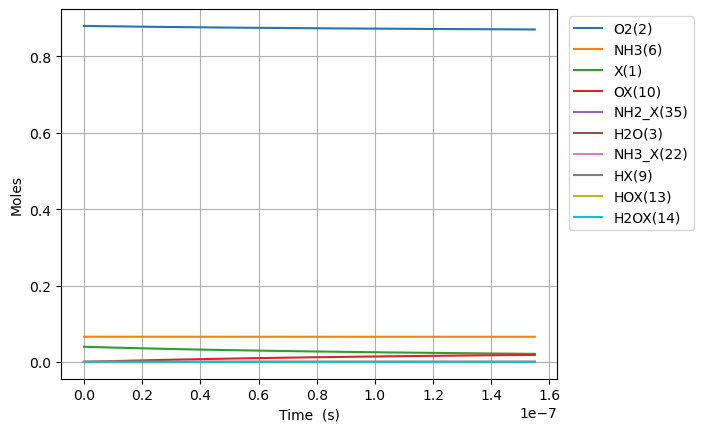

Data behind this chart, as committed beside it:
Time (s), Volume (m^3), He, Ar, Ne, X(1), O2(2), H2O(3), N2(4), NO(5), NH3(6), N2O(7), OX(10), NH3_X(22), O2_ads(71), NH2_X(35), HX(9), HOX(13), H2OX(14)
0.0, 0.05596, 0.054, 0.0, 0.0, 0.0397, 0.88, 0.0, 0.0, 0.0, 0.066, 0.0, 0.0, 0.0, 0.0, 0.0, 0.0, 0.0, 0.0
9.124379597920406e-24, 0.05596, 0.054, 0.0, 0.0, 0.0397, 0.88, -4.057853824787407e-74, 0.0, 0.0, 0.066, 0.0, 2.060894075227669e-18, 4.3280242436446147e-20, 1.81976147710128e-63, 2.0523503400657336e-20, 2.0523503400657336e-20, 4.17515879961047e-48, 4.304195057565374e-78
2.5548262874177136e-23, 0.05596, 0.054, 0.0, 0.0, 0.0397, 0.88, 4.009419307399193e-73, 0.0, 0.0, 0.066, 0.0, 5.770503410637473e-18, 1.211846788220491e-19, 2.7500234881700846e-62, 5.746580952184053e-20, 5.746580952184053e-20, 6.309499916802605e-47, 2.8294460412132847e-77
5.839602942669059e-23, 0.05596, 0.054, 0.0, 0.0, 0.0397, 0.88, 2.2113745245340643e-71, 0.0, 0.0, 0.066, 0.0, 1.3189722081457082e-17, 2.7699355159325464e-19, 2.958349773950676e-61, 1.313504217642069e-19, 1.313504217642069e-19, 6.787472087277145e-46, 4.9577847100188315e-76
1.2409156253171752e-22, 0.05596, 0.054, 0.0, 0.0, 0.0397, 0.88, 8.703205440766186e-70, 0.0, 0.0, 0.066, 0.0, 2.802815942309629e-17, 5.886112971356638e-19, 2.7192331207189116e-60, 2.791196462489396e-19, 2.791196462489396e-19, 6.238856226237943e-45, 8.727140553585554e-75
2.5548262874177137e-22, 0.05596, 0.054, 0.0, 0.0, 0.0397, 0.88, 3.0750387716976548e-68, 0.0, 0.0, 0.066, 0.0, 5.770503410637466e-17, 1.211846788220475e-18, 2.3263611844398497e-59, 5.746580952184046e-19, 5.746580952184046e-19, 5.337472851872492e-44, 1.4908761075001402e-73
5.182647611618791e-22, 0.05596, 0.054, 0.0, 0.0, 0.0397, 0.88, 1.0330844635111092e-66, 0.0, 0.0, 0.066, 0.0, 1.1705878347293121e-16, 2.4583177703900696e-18, 1.9234804147063237e-58, 1.1657349931573328e-18, 1.1657349931573328e-18, 4.413125770305145e-43, 2.5488112421274947e-72
1.0438290260020946e-21, 0.05596, 0.054, 0.0, 0.0, 0.0397, 0.88, 3.3865941825028133e-65, 0.0, 0.0, 0.066, 0.0, 2.3576628220604357e-16, 4.951259734729144e-18, 1.5641423288845662e-57, 2.347888789035182e-18, 2.347888789035182e-18, 3.588680584708545e-42, 4.4886105812594474e-71
2.0949575556825254e-21, 0.05596, 0.054, 0.0, 0.0, 0.0397, 0.88, 1.096805118995965e-63, 0.0, 0.0, 0.066, 0.0, 4.731812796722652e-16, 9.937143663406833e-18, 1.261537453192587e-56, 4.7121963807908495e-18, 4.7121963807908495e-18, 2.894400899860537e-41, 8.405390903468115e-70
4.1972146150433866e-21, 0.05596, 0.054, 0.0, 0.0, 0.0397, 0.88, 3.5308726186888017e-62, 0.0, 0.0, 0.066, 0.0, 9.480112746046966e-16, 1.9908911520760382e-17, 1.0133354877540044e-55, 9.440811564302066e-18, 9.440811564302066e-18, 2.3249402060947337e-40, 1.7292159897539788e-68
8.40172873376511e-21, 0.05596, 0.054, 0.0, 0.0, 0.0397, 0.88, 1.1332662143351754e-60, 0.0, 0.0, 0.066, 0.0, 1.897671264469512e-15, 3.9852447235460154e-17, 8.123138192081828e-55, 1.8898041931324025e-17, 1.8898041931324025e-17, 1.8637273435392375e-39, 3.990914228093355e-67
1.6810756971208556e-20, 0.05596, 0.054, 0.0, 0.0, 0.0397, 0.88, 3.6318803217587272e-59, 0.0, 0.0, 0.066, 0.0, 3.796991244198951e-15, 7.97395186648304e-17, 6.505098708626567e-54, 3.781250266536605e-17, 3.781250266536605e-17, 1.4924934217867754e-38, 1.0298193017551277e-65
3.362881344609545e-20, 0.05596, 0.054, 0.0, 0.0, 0.0397, 0.88, 1.1630709927497553e-57, 0.0, 0.0, 0.066, 0.0, 7.595631203657064e-15, 1.5951366152345374e-16, 5.206715516782037e-53, 7.564142413344248e-17, 7.564142413344248e-17, 1.194599648779925e-37, 2.8994161151609996e-64
6.726492639586924e-20, 0.05596, 0.054, 0.0, 0.0, 0.0397, 0.88, 3.7232186170625992e-56, 0.0, 0.0, 0.066, 0.0, 1.519291112257023e-14, 3.190619472402316e-16, 4.166427290966392e-52, 1.5129926706956495e-16, 1.5129926706956495e-16, 9.559217379927929e-37, 8.644229709559448e-63
1.345371522954168e-19, 0.05596, 0.054, 0.0, 0.0, 0.0397, 0.88, 1.1916526240110205e-54, 0.0, 0.0, 0.066, 0.0, 3.0387470960384325e-14, 6.381585186719121e-16, 3.33356383530542e-51, 3.0261495294168825e-16, 3.0261495294168825e-16, 7.648342023277182e-36, 2.6647070258368672e-61
2.6908160409451193e-19, 0.05596, 0.054, 0.0, 0.0, 0.0397, 0.88, 3.813644628021959e-53, 0.0, 0.0, 0.066, 0.0, 6.077659063596356e-14, 1.2763516615277721e-15, 2.667019879556122e-50, 6.052463246854483e-16, 6.052463246854483e-16, 6.119060770407213e-35, 8.364738312418298e-60
5.381705076927022e-19, 0.05596, 0.054, 0.0, 0.0, 0.0397, 0.88, 1.2204232340545606e-51, 0.0, 0.0, 0.066, 0.0, 1.215548299869262e-13, 2.552737947209491e-15, 2.1336834302222817e-49, 1.2105090681710226e-15, 1.2105090681710226e-15, 4.89540329042534e-34, 2.6507486948239416e-58
1.0763483148890828e-18, 0.05596, 0.054, 0.0, 0.0, 0.0397, 0.88, 3.90544517588794e-50, 0.0, 0.0, 0.066, 0.0, 2.431113086880682e-13, 5.1055105184529194e-15, 1.706973755207932e-48, 2.421034555134387e-15, 2.421034555134387e-15, 3.9163841967773116e-33, 8.440883714768758e-57
2.152703929281844e-18, 0.05596, 0.054, 0.0, 0.0, 0.0397, 0.88, 1.249756796489068e-48, 0.0, 0.0, 0.066, 0.0, 4.862242660872189e-13, 1.0211055660459738e-14, 1.3655898086400058e-47, 4.84208552902998e-15, 4.84208552902998e-15, 3.1331314935484794e-32, 2.694464569010813e-55
4.3054151580673666e-18, 0.05596, 0.054, 0.0, 0.0, 0.0397, 0.88, 3.9992434625546764e-47, 0.0, 0.0, 0.066, 0.0, 9.724501808729879e-13, 2.0422145942553226e-14, 1.0924761686846545e-46, 9.684187476696624e-15, 9.684187476696624e-15, 2.5065140655881153e-31, 8.611849851987802e-54
8.610837615638411e-18, 0.05596, 0.054, 0.0, 0.0, 0.0397, 0.88, 1.2797605945931721e-45, 0.0, 0.0, 0.066, 0.0, 1.944902010394395e-12, 4.0844326499059615e-14, 8.739826636067982e-46, 1.9368391371531745e-14, 1.9368391371531745e-14, 2.0052135467969257e-30, 2.754219699563531e-52
1.72216825307805e-17, 0.05596, 0.054, 0.0, 0.0, 0.0397, 0.88, 4.0952331603272093e-44, 0.0, 0.0, 0.066, 0.0, 3.889805669236686e-12, 8.168868758135004e-14, 6.991868222644753e-45, 3.873679915920929e-14, 3.8736799159209274e-14, 1.6041697488059078e-29, 8.811613089792465e-51
3.444337236106468e-17, 0.05596, 0.054, 0.0, 0.0, 0.0397, 0.88, 1.3104712663669481e-42, 0.0, 0.0, 0.066, 0.0, 7.779612986119175e-12, 1.6337740962304145e-13, 5.593497342269233e-44, 7.747361472659364e-14, 7.747361472659352e-14, 1.283332153428552e-28, 2.8198152305615657e-49
6.888675202163304e-17, 0.05596, 0.054, 0.0, 0.0, 0.0397, 0.88, 4.1934820532868757e-41, 0.0, 0.0, 0.066, 0.0, 1.555922761667579e-11, 3.267548532148665e-13, 4.474798977294566e-43, 1.5494724582947924e-13, 1.5494724582947823e-13, 1.0266591282923194e-27, 9.026149322152124e-48
1.3777351134276975e-16, 0.05596, 0.054, 0.0, 0.0, 0.0397, 0.88, 1.3418968832939112e-39, 0.0, 0.0, 0.066, 0.0, 3.111845686495554e-11, 6.535097384322859e-13, 3.579839619735444e-42, 3.0989450790771734e-13, 3.0989450790770916e-13, 8.213164471126836e-27, 2.890475394169943e-46
2.7554702998504315e-16, 0.05596, 0.054, 0.0, 0.0, 0.0397, 0.88, 4.293957661085366e-38, 0.0, 0.0, 0.066, 0.0, 6.223691531018112e-11, 1.3070195010022015e-12, 2.8638718653611887e-41, 6.197890315540554e-13, 6.197890315539899e-13, 6.570356676900364e-26, 9.264106111312248e-45
5.5109406726959e-16, 0.05596, 0.054, 0.0, 0.0, 0.0397, 0.88, 1.373994355817839e-36, 0.0, 0.0, 0.066, 0.0, 1.244738319952964e-10, 2.6140389946823405e-12, 2.291097551178729e-40, 1.2395780768061339e-12, 1.2395780768056084e-12, 5.256005035857031e-25, 2.9745372517647157e-43
1.1021881418386837e-15, 0.05596, 0.054, 0.0, 0.0, 0.0397, 0.88, 4.396320296037024e-35, 0.0, 0.0, 0.066, 0.0, 2.4894766454418196e-10, 5.228077856203852e-12, 1.8328780501959045e-39, 2.4791561591475322e-12, 2.4791561591433272e-12, 4.204355414159354e-24, 9.589658643937722e-42
1.6532822164077774e-15, 0.05596, 0.054, 0.0, 0.0, 0.0397, 0.88, 2.1031961314665594e-34, 0.0, 0.0, 0.066, 0.0, 3.7342149627172084e-10, 7.842116591886605e-12, 5.441356703470901e-39, 3.7187342333256826e-12, 3.718734233313201e-12, 1.248094941964863e-23, 4.599292330748811e-41
2.755470365545965e-15, 0.05596, 0.054, 0.0, 0.0, 0.0397, 0.88, 3.1708757598340685e-33, 0.0, 0.0, 0.066, 0.0, 6.223691564414007e-10, 1.3070193559897126e-11, 2.548845995963468e-38, 6.197890349026072e-12, 6.1978903489676186e-12, 5.845250854024915e-23, 7.0635421400676385e-40
3.7474396997703335e-15, 0.05596, 0.054, 0.0, 0.0, 0.0397, 0.88, 1.1566546485130685e-32, 0.0, 0.0, 0.066, 0.0, 8.464220479403008e-10, 1.7775462424518496e-11, 5.881720735798897e-38, 8.429130826775408e-12, 8.429130826640535e-12, 1.3487174053904923e-22, 2.6016485900140646e-39
4.739409033994702e-15, 0.05596, 0.054, 0.0, 0.0, 0.0397, 0.88, 3.1012579483103897e-32, 0.0, 0.0, 0.066, 0.0, 1.070474936630184e-09, 2.2480730858774725e-11, 1.1324897204613807e-37, 1.066037127659798e-11, 1.0660371276338301e-11, 2.596600168835579e-22, 7.02941331299538e-39
5.731378368219071e-15, 0.05596, 0.054, 0.0, 0.0, 0.0397, 0.88, 7.124568832698575e-32, 0.0, 0.0, 0.066, 0.0, 1.2945278226666422e-09, 2.7185998886505504e-11, 1.9255109555907174e-37, 1.2891611700037764e-11, 1.2891611699596281e-11, 4.414429058644935e-22, 1.6326165922858745e-38
7.715317036667809e-15, 0.05596, 0.054, 0.0, 0.0, 0.0397, 0.88, 2.5686078090614327e-31, 0.0, 0.0, 0.066, 0.0, 1.7426335886884295e-09, 3.659653401489332e-11, 4.257324756320896e-37, 1.7354092486740993e-11, 1.735409248576505e-11, 9.758860037224803e-22, 6.051793233567054e-38
9.699255705116546e-15, 0.05596, 0.054, 0.0, 0.0, 0.0397, 0.88, 6.853385462498411e-31, 0.0, 0.0, 0.066, 0.0, 2.190739344901971e-09, 4.6007067640597835e-11, 7.976041197661463e-37, 2.1816573175894223e-11, 2.1816573174066083e-11, 1.828046291546195e-21, 1.6546450724018757e-37
1.1683194373565283e-14, 0.05596, 0.054, 0.0, 0.0, 0.0397, 0.88, 1.5833798686459777e-30, 0.0, 0.0, 0.066, 0.0, 2.6388450906419208e-09, 5.541759966169571e-11, 1.3498694994454311e-36, 2.62790537608612e-11, 2.6279053757767724e-11, 3.093331718634822e-21, 3.938305671351411e-37
1.5651071710462758e-14, 0.05596, 0.054, 0.0, 0.0, 0.0397, 0.88, 7.102720744780608e-30, 0.0, 0.0, 0.066, 0.0, 3.5350565501104043e-09, 7.42386587996547e-11, 3.210157293741615e-36, 3.520401461224119e-11, 3.5204014604887554e-11, 7.35346166580593e-21, 1.9571113617821457e-36
1.9618949047360232e-14, 0.05596, 0.054, 0.0, 0.0, 0.0397, 0.88, 2.129091500196924e-29, 0.0, 0.0, 0.066, 0.0, 4.431267967029616e-09, 9.305971141901748e-11, 6.26931474816475e-36, 4.412897504008835e-11, 4.4128975025731976e-11, 1.4355763047601282e-20, 6.402763360974634e-36
2.755470372115518e-14, 0.05596, 0.054, 0.0, 0.0, 0.0397, 0.88, 1.253744579049456e-28, 0.0, 0.0, 0.066, 0.0, 6.223690673131827e-09, 1.3070179708895916e-10, 1.7531736046459596e-35, 6.197889462339859e-11, 6.19788945832874e-11, 4.0110426837480336e-20, 4.865863783805293e-35
4.342621306874508e-14, 0.05596, 0.054, 0.0, 0.0, 0.0397, 0.88, 1.3957012941017972e-27, 0.0, 0.0, 0.066, 0.0, 9.808535574350146e-09, 2.0598589015088762e-10, 7.055453299299322e-35, 9.76787286942562e-11, 9.767872853314459e-11, 1.6111043844365705e-19, 9.178133760520426e-34
7.516923176392488e-14, 0.05596, 0.054, 0.0, 0.0, 0.0397, 0.88, 2.4624335508439867e-26, 0.0, 0.0, 0.066, 0.0, 1.6978223332583228e-08, 3.5655376315129413e-10, 3.7879334190718716e-34, 1.6907837640331023e-10, 1.6907837554183259e-10, 8.614762372219205e-19, 3.8233365418742994e-32
1.0691225045910467e-13, 0.05596, 0.054, 0.0, 0.0, 0.0397, 0.88, 1.2053605716113668e-25, 0.0, 0.0, 0.066, 0.0, 2.414790836497382e-08, 5.0712121865387e-10, 1.0609891883670234e-33, 2.404779968052475e-10, 2.4047799439755427e-10, 2.4059019233578396e-18, 2.8327477946525377e-31
1.7039828784946425e-13, 0.05596, 0.054, 0.0, 0.0, 0.0397, 0.88, 1.3339378226544458e-24, 0.0, 0.0, 0.066, 0.0, 3.848727025047206e-08, 8.082548771648764e-10, 4.3350184572083095e-33, 3.8327715520785584e-10, 3.8327714544697945e-10, 9.758486079461853e-18, 8.49058559078883e-30
2.275357215007879e-13, 0.05596, 0.054, 0.0, 0.0, 0.0397, 0.88, 4.981359459364874e-24, 0.0, 0.0, 0.066, 0.0, 5.13926866217081e-08, 1.0792737419859424e-09, 1.0077936109218814e-32, 5.117963034557973e-10, 5.117962808827101e-10, 2.2572821883656682e-17, 4.946883718507901e-29
2.846731551521115e-13, 0.05596, 0.054, 0.0, 0.0, 0.0397, 0.88, 1.4042653254280348e-23, 0.0, 0.0, 0.066, 0.0, 6.4298094155975e-08, 1.3502912541238412e-09, 1.9435285276225827e-32, 6.403153617656272e-10, 6.403153184217418e-10, 4.331253195025897e-17, 1.9534825639550768e-28
3.418105888034351e-13, 0.05596, 0.054, 0.0, 0.0, 0.0397, 0.88, 3.312532205361737e-23, 0.0, 0.0, 0.066, 0.0, 7.720349285153487e-08, 1.6213074135844938e-09, 3.325806998685798e-32, 7.688343296193342e-10, 7.688342557997391e-10, 7.375339533317198e-17, 6.355661637853563e-28
3.9894802245475874e-13, 0.05596, 0.054, 0.0, 0.0, 0.0397, 0.88, 6.889160506241826e-23, 0.0, 0.0, 0.066, 0.0, 9.01088827065822e-08, 1.8923222203741635e-09, 5.243327033361545e-32, 8.973532064770145e-10, 8.973530906619755e-10, 1.157106865678135e-16, 1.7489113662683506e-27
5.13222889757406e-13, 0.05596, 0.054, 0.0, 0.0, 0.0397, 0.88, 2.290732995585799e-22, 0.0, 0.0, 0.066, 0.0, 1.1591963588890025e-07, 2.4343477759632436e-09, 1.1002366693660868e-31, 1.154390685266971e-09, 1.1543904446278016e-09, 2.405014428007659e-16, 9.451142392534191e-27
6.274977570600533e-13, 0.05596, 0.054, 0.0, 0.0, 0.0397, 0.88, 5.961622505559222e-22, 0.0, 0.0, 0.066, 0.0, 1.4173035368909473e-07, 2.976367920941604e-09, 1.992955829468935e-31, 1.4114277938203904e-09, 1.4114273620918074e-09, 4.3158618868808396e-16, 3.47791621293065e-26
7.417726243627005e-13, 0.05596, 0.054, 0.0, 0.0, 0.0397, 0.88, 1.3301393770120467e-21, 0.0, 0.0, 0.066, 0.0, 1.6754103609310046e-07, 3.518382655362651e-09, 3.277330209021952e-31, 1.6684645275818018e-09, 1.6684638243506153e-09, 7.0308888392641795e-16, 1.04106771404872e-25
8.82681282381123e-13, 0.05596, 0.054, 0.0, 0.0, 0.0397, 0.88, 3.1195766278799855e-21, 0.0, 0.0, 0.066, 0.0, 1.9936730843887505e-07, 4.1867161168305606e-09, 5.508497697146405e-31, 1.9854077221097745e-09, 1.985406554243872e-09, 1.1677239524816257e-15, 3.433270248369898e-25
1e-12, 0.05596, 0.054, 0.0, 0.0, 0.0397, 0.88, 5.789761166162486e-21, 0.0, 0.0, 0.066, 0.0, 2.2586540813657815e-07, 4.743155596313033e-09, 8.001195676648088e-31, 2.2492900615921288e-09, 2.249288382318336e-09, 1.679127419312981e-15, 8.218390773342304e-25
1.0235899403995454e-12, 0.05596, 0.054, 0.0, 0.0, 0.0397, 0.88, 6.492304623128331e-21, 0.0, 0.0, 0.066, 0.0, 2.3119352692442412e-07, 4.855041351957801e-09, 8.579531881230153e-31, 2.3023503319081473e-09, 2.3023485348777293e-09, 1.7968822287744814e-15, 9.61142417674358e-25
1.1644985984179677e-12, 0.05596, 0.054, 0.0, 0.0, 0.0397, 0.88, 1.2240620588999777e-20, 0.0, 0.0, 0.066, 0.0, 2.630196915276629e-07, 5.523358360840629e-09, 1.2625176107969665e-30, 2.619292348775182e-09, 2.6192897360075198e-09, 2.6126088436015424e-15, 2.3046335555415023e-24
1.3054072564363901e-12, 0.05596, 0.054, 0.0, 0.0, 0.0397, 0.88, 2.1418675536176075e-20, 0.0, 0.0, 0.066, 0.0, 2.9484580222839623e-07, 6.1916671435740796e-09, 1.7778489812538593e-30, 2.9362337646116453e-09, 2.9362301290016007e-09, 3.6354298771367765e-15, 4.964754496917165e-24
1.4463159144548125e-12, 0.05596, 0.054, 0.0, 0.0, 0.0397, 0.88, 3.5315852421484195e-20, 0.0, 0.0, 0.066, 0.0, 3.266718590067336e-07, 6.859967700254227e-09, 2.417396848377168e-30, 3.2531745712309e-09, 3.2531696858427275e-09, 4.885179199827307e-15, 9.835836175591389e-24
1.5872245724732348e-12, 0.05596, 0.054, 0.0, 0.0, 0.0397, 0.88, 5.55316359829637e-20, 0.0, 0.0, 0.066, 0.0, 3.5849786184445157e-07, 7.528260030976367e-09, 3.1945039533977984e-30, 3.570114760511335e-09, 3.5701083798484775e-09, 6.3804097044770214e-15, 1.8254431618158644e-23
1.7281332304916572e-12, 0.05596, 0.054, 0.0, 0.0, 0.0397, 0.88, 8.387065079062625e-20, 0.0, 0.0, 0.066, 0.0, 3.903238107235654e-07, 8.196544135836324e-09, 4.1225853734178055e-30, 3.887054324287314e-09, 3.88704618482035e-09, 8.13915383533222e-15, 3.194435107545403e-23
1.8690418885100798e-12, 0.05596, 0.054, 0.0, 0.0, 0.0397, 0.88, 1.2255642044480514e-19, 0.0, 0.0, 0.066, 0.0, 4.2214970562732165e-07, 8.864820014929959e-09, 5.215061491073806e-30, 4.203993254389995e-09, 4.203983075749512e-09, 1.0178248890642414e-14, 5.345940241955516e-23
2.009950546528502e-12, 0.05596, 0.054, 0.0, 0.0, 0.0397, 0.88, 1.7420761468557882e-19, 0.0, 0.0, 0.066, 0.0, 4.5397554654006814e-07, 9.533087668353021e-09, 6.485337937010644e-30, 4.520931542659523e-09, 4.52091902864411e-09, 1.2513520703401635e-14, 8.62905069635389e-23
... 1,895 more rows
